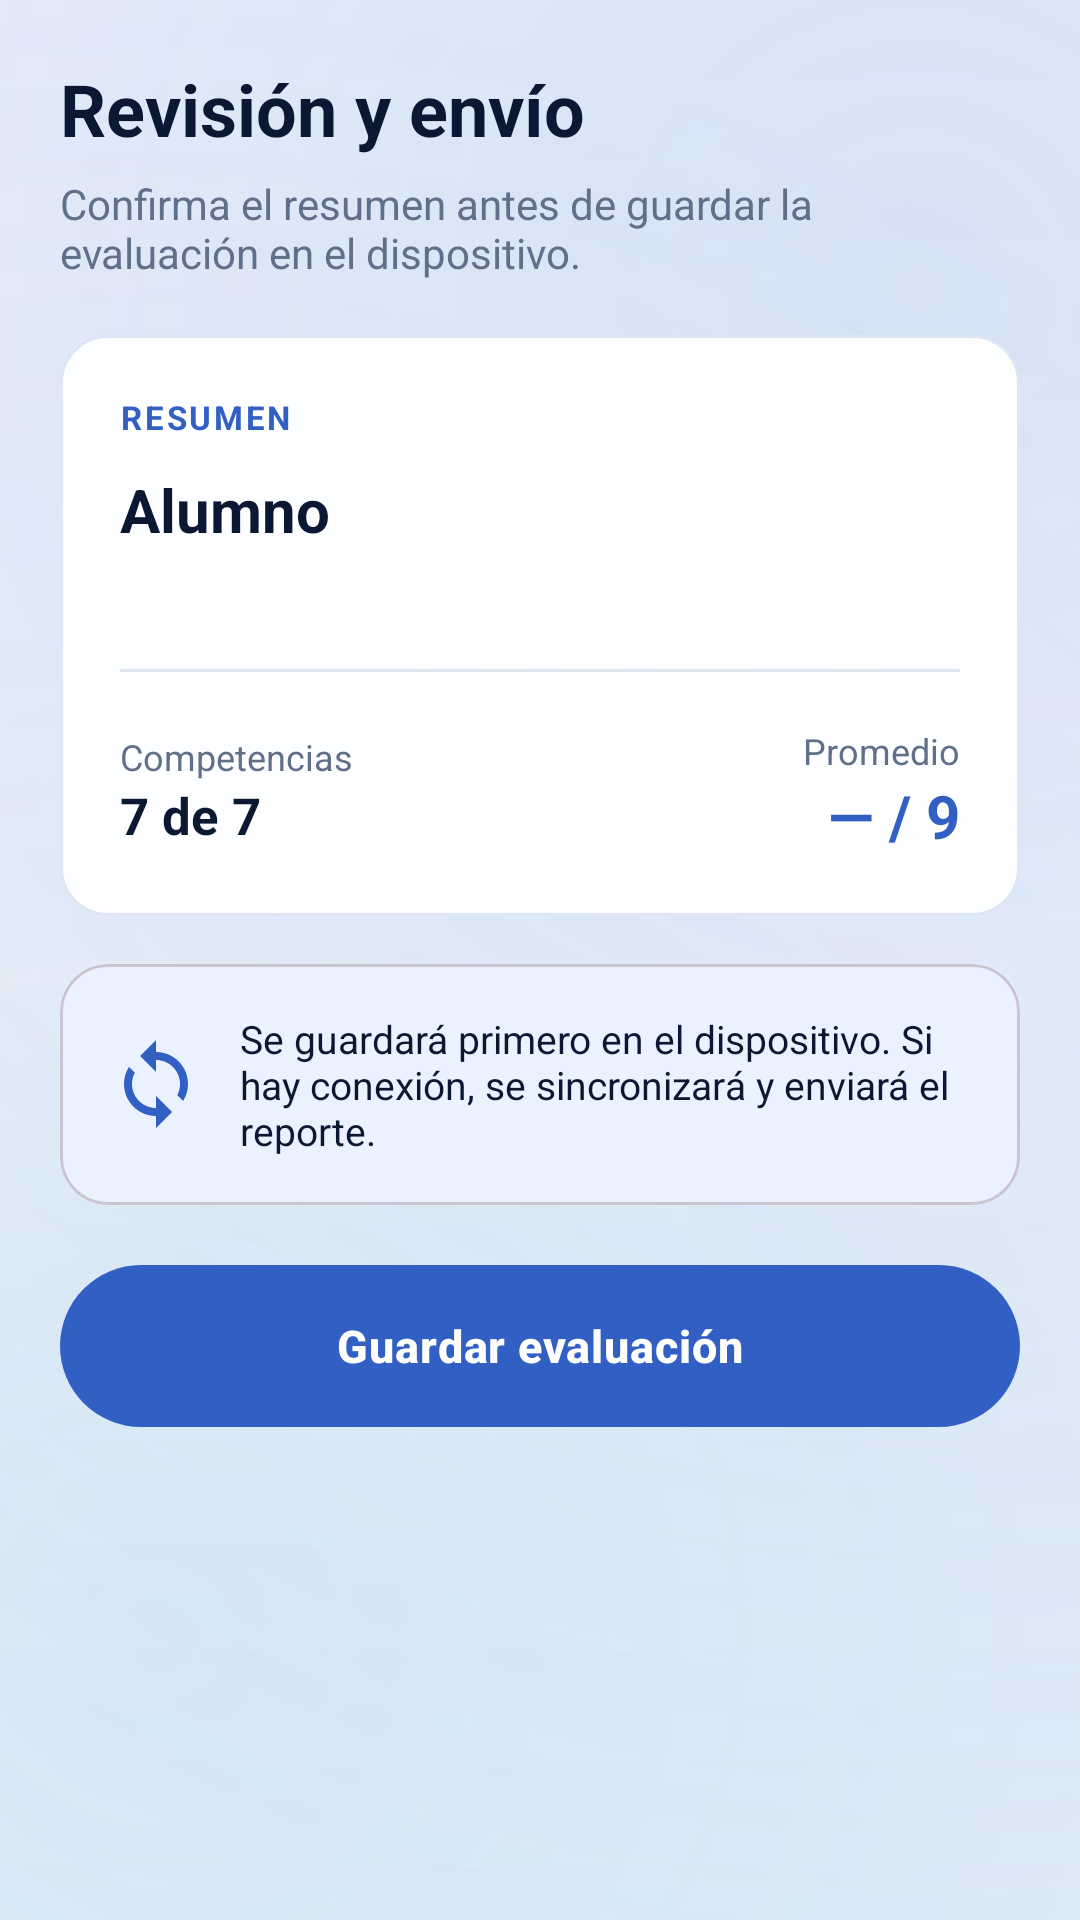

This screen was rendered from an Android layout file. Write that file and the resources it references.
<!-- AndroidManifest.xml: application theme Theme.Minicex -->
<!-- res/layout/fragment_step4_signatures.xml -->
<?xml version="1.0" encoding="utf-8"?>
<ScrollView xmlns:android="http://schemas.android.com/apk/res/android"
    xmlns:app="http://schemas.android.com/apk/res-auto"
    android:layout_width="match_parent"
    android:layout_height="match_parent"
    android:background="@android:color/transparent"
    android:fillViewport="true">

    <LinearLayout
        android:layout_width="match_parent"
        android:layout_height="wrap_content"
        android:orientation="vertical"
        android:padding="20dp">

        <TextView
            android:layout_width="match_parent"
            android:layout_height="wrap_content"
            android:text="Revisión y envío"
            android:textColor="@color/on_surface"
            android:textSize="24sp"
            android:textStyle="bold" />

        <TextView
            android:layout_width="match_parent"
            android:layout_height="wrap_content"
            android:layout_marginTop="6dp"
            android:layout_marginBottom="18dp"
            android:text="Confirma el resumen antes de guardar la evaluación en el dispositivo."
            android:textColor="@color/text_secondary"
            android:textSize="14sp" />

        <com.google.android.material.card.MaterialCardView
            android:layout_width="match_parent"
            android:layout_height="wrap_content"
            android:layout_marginBottom="16dp"
            app:cardBackgroundColor="@color/card_bg"
            app:cardCornerRadius="16dp"
            app:cardElevation="0dp"
            app:strokeColor="@color/card_border"
            app:strokeWidth="1dp">

            <LinearLayout
                android:layout_width="match_parent"
                android:layout_height="wrap_content"
                android:orientation="vertical"
                android:padding="20dp">

                <TextView
                    android:layout_width="wrap_content"
                    android:layout_height="wrap_content"
                    android:letterSpacing="0.08"
                    android:text="RESUMEN"
                    android:textColor="@color/primary"
                    android:textSize="11sp"
                    android:textStyle="bold" />

                <TextView
                    android:id="@+id/tvReviewStudent"
                    android:layout_width="match_parent"
                    android:layout_height="wrap_content"
                    android:layout_marginTop="10dp"
                    android:text="Alumno"
                    android:textColor="@color/on_surface"
                    android:textSize="20sp"
                    android:textStyle="bold" />

                <TextView
                    android:id="@+id/tvReviewContext"
                    android:layout_width="match_parent"
                    android:layout_height="wrap_content"
                    android:layout_marginTop="4dp"
                    android:textColor="@color/text_secondary"
                    android:textSize="13sp" />

                <View
                    android:layout_width="match_parent"
                    android:layout_height="1dp"
                    android:layout_marginVertical="18dp"
                    android:background="@color/divider" />

                <LinearLayout
                    android:layout_width="match_parent"
                    android:layout_height="wrap_content"
                    android:gravity="center_vertical"
                    android:orientation="horizontal">

                    <LinearLayout
                        android:layout_width="0dp"
                        android:layout_height="wrap_content"
                        android:layout_weight="1"
                        android:orientation="vertical">

                        <TextView
                            android:layout_width="wrap_content"
                            android:layout_height="wrap_content"
                            android:text="Competencias"
                            android:textColor="@color/text_secondary"
                            android:textSize="12sp" />

                        <TextView
                            android:id="@+id/tvReviewCompleted"
                            android:layout_width="wrap_content"
                            android:layout_height="wrap_content"
                            android:text="7 de 7"
                            android:textColor="@color/on_surface"
                            android:textSize="17sp"
                            android:textStyle="bold" />
                    </LinearLayout>

                    <LinearLayout
                        android:layout_width="wrap_content"
                        android:layout_height="wrap_content"
                        android:gravity="end"
                        android:orientation="vertical">

                        <TextView
                            android:layout_width="wrap_content"
                            android:layout_height="wrap_content"
                            android:text="Promedio"
                            android:textColor="@color/text_secondary"
                            android:textSize="12sp" />

                        <TextView
                            android:id="@+id/tvReviewScore"
                            android:layout_width="wrap_content"
                            android:layout_height="wrap_content"
                            android:text="— / 9"
                            android:textColor="@color/primary"
                            android:textSize="20sp"
                            android:textStyle="bold" />
                    </LinearLayout>
                </LinearLayout>
            </LinearLayout>
        </com.google.android.material.card.MaterialCardView>

        <com.google.android.material.card.MaterialCardView
            android:layout_width="match_parent"
            android:layout_height="wrap_content"
            android:layout_marginBottom="20dp"
            app:cardBackgroundColor="@color/accent_soft"
            app:cardCornerRadius="16dp"
            app:cardElevation="0dp">

            <LinearLayout
                android:layout_width="match_parent"
                android:layout_height="wrap_content"
                android:gravity="center_vertical"
                android:orientation="horizontal"
                android:padding="16dp">

                <ImageView
                    android:layout_width="32dp"
                    android:layout_height="32dp"
                    android:contentDescription="@null"
                    android:src="@drawable/ic_sync"
                    app:tint="@color/primary" />

                <TextView
                    android:layout_width="0dp"
                    android:layout_height="wrap_content"
                    android:layout_marginStart="12dp"
                    android:layout_weight="1"
                    android:text="Se guardará primero en el dispositivo. Si hay conexión, se sincronizará y enviará el reporte."
                    android:textColor="@color/on_surface"
                    android:textSize="13sp" />
            </LinearLayout>
        </com.google.android.material.card.MaterialCardView>

        <FrameLayout
            android:layout_width="match_parent"
            android:layout_height="54dp">

            <com.google.android.material.button.MaterialButton
                android:id="@+id/btnSubmit"
                style="@style/Widget.App.Button"
                android:layout_width="match_parent"
                android:layout_height="match_parent"
                android:text="Guardar evaluación" />

            <ProgressBar
                android:id="@+id/submitProgress"
                android:layout_width="24dp"
                android:layout_height="24dp"
                android:layout_gravity="center"
                android:indeterminateTint="@color/white"
                android:visibility="gone" />
        </FrameLayout>
    </LinearLayout>
</ScrollView>
<!-- resources referenced by this layout -->
<resources>
  <color name="accent_soft">#EAF1FF</color>
  <color name="card_bg">#F2FFFFFF</color>
  <color name="card_border">#26315FC4</color>
  <color name="divider">#DDE5F1</color>
  <color name="on_surface">#0B1833</color>
  <color name="primary">#315FC4</color>
  <color name="text_secondary">#60708A</color>
  <color name="white">#FFFFFF</color>
  <!-- drawable ic_sync (drawable) -->
  <vector xmlns:android="http://schemas.android.com/apk/res/android"
      android:width="24dp"
      android:height="24dp"
      android:viewportWidth="24"
      android:viewportHeight="24">
      <path
          android:fillColor="@android:color/white"
          android:pathData="M12,4V1L8,5l4,4V6c3.31,0 6,2.69 6,6 0,1.01 -0.25,1.97 -0.7,2.8l1.46,1.46A7.93,7.93 0,0 0,20 12c0,-4.42 -3.58,-8 -8,-8zM6,12c0,-1.01 0.25,-1.97 0.7,-2.8L5.24,7.74A7.93,7.93 0,0 0,4 12c0,4.42 3.58,8 8,8v3l4,-4 -4,-4v3c-3.31,0 -6,-2.69 -6,-6z" />
  </vector>
  <style name="Widget.App.Button" parent="Widget.Material3.Button">
          <item name="android:textColor">@color/white</item>
          <item name="android:textSize">15sp</item>
          <item name="android:textStyle">bold</item>
          <item name="textAllCaps">false</item>
          <item name="android:letterSpacing">0.02</item>
          <item name="android:insetTop">0dp</item>
          <item name="android:insetBottom">0dp</item>
          <item name="android:paddingTop">14dp</item>
          <item name="android:paddingBottom">14dp</item>
          <item name="android:elevation">1dp</item>
          <item name="backgroundTint">@color/primary</item>
      </style>
  <color name="primary_variant">#21469B</color>
  <color name="on_primary">#FFFFFF</color>
  <color name="secondary">#2D8BCB</color>
  <color name="secondary_variant">#196B9F</color>
  <color name="on_secondary">#FFFFFF</color>
  <color name="surface">#FFFFFF</color>
  <style name="Widget.App.EditText" parent="Widget.AppCompat.EditText">
          <item name="android:textColor">@color/on_surface</item>
          <item name="android:textColorHint">@color/text_secondary</item>
      </style>
  <style name="ShapeAppearance.App.SmallComponent" parent="ShapeAppearance.MaterialComponents.SmallComponent">
          <item name="cornerSize">8dp</item>
      </style>
  <style name="ShapeAppearance.App.MediumComponent" parent="ShapeAppearance.MaterialComponents.MediumComponent">
          <item name="cornerSize">12dp</item>
      </style>
  <style name="ShapeAppearance.App.LargeComponent" parent="ShapeAppearance.MaterialComponents.LargeComponent">
          <item name="cornerSize">16dp</item>
      </style>
  <color name="gradient_start">#EFF4FC</color>
  <color name="gradient_center">#F8FAFD</color>
  <color name="gradient_end">#E8F1FA</color>
  <color name="gradient_glow_1">#243D70D4</color>
  <color name="gradient_glow_2">#182D8BCB</color>
</resources>
